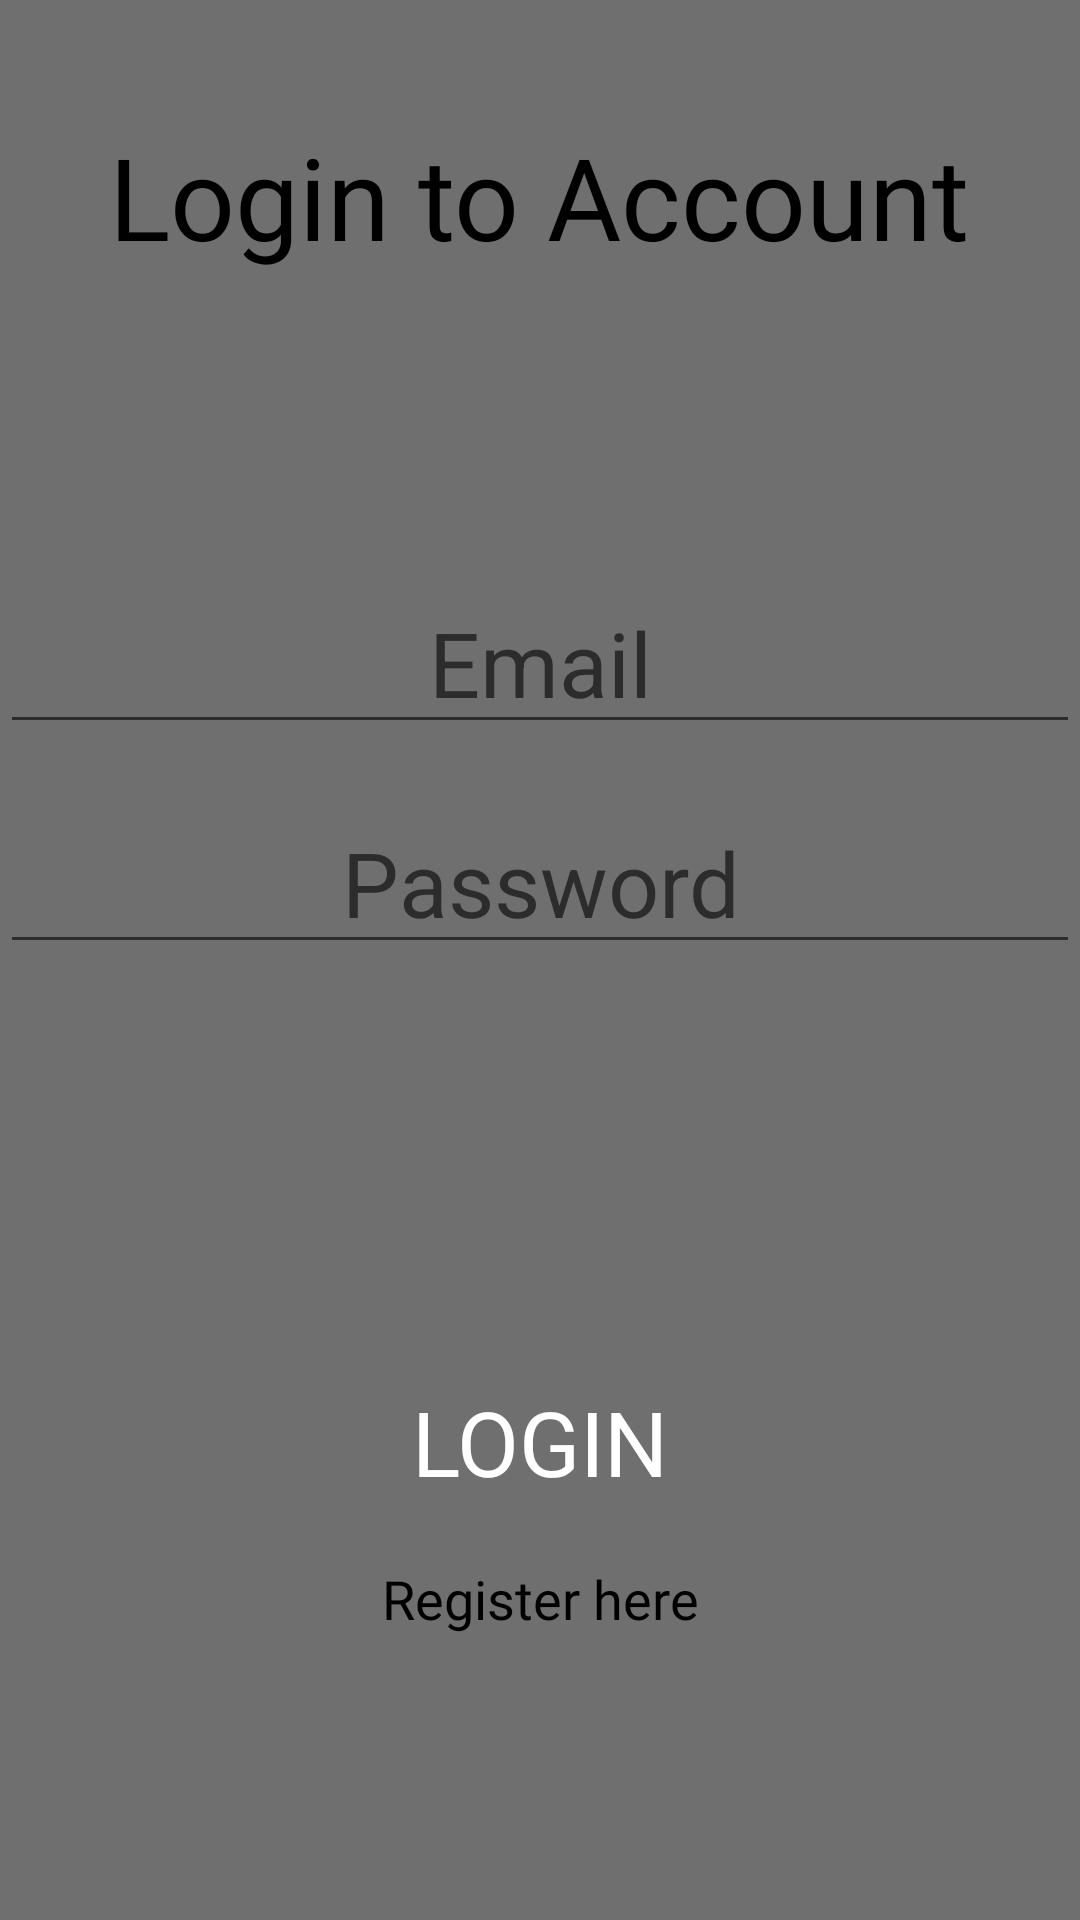

Android layout source for this screen:
<!-- AndroidManifest.xml: application theme Theme.FitnessApp3 -->
<!-- res/layout/activity_login.xml -->
<?xml version="1.0" encoding="utf-8"?>
<androidx.constraintlayout.widget.ConstraintLayout xmlns:android="http://schemas.android.com/apk/res/android"
    xmlns:app="http://schemas.android.com/apk/res-auto"
    xmlns:tools="http://schemas.android.com/tools"
    android:layout_width="match_parent"
    android:layout_height="match_parent"
    android:background="@color/colorView"
    tools:context=".Login">

    <TextView
        android:id="@+id/loginProfile"
        android:layout_width="wrap_content"
        android:layout_height="wrap_content"
        android:layout_marginTop="40dp"
        android:fontFamily="@font/bungee"
        android:gravity="center"
        android:text="Login to Account"
        android:textAlignment="center"
        android:textColor="@color/black"
        android:textSize="38sp"
        app:layout_constraintEnd_toEndOf="parent"
        app:layout_constraintHorizontal_bias="0.492"
        app:layout_constraintStart_toStartOf="parent"
        app:layout_constraintTop_toTopOf="parent" />

    <EditText
        android:id="@+id/emailLog"
        android:layout_width="match_parent"
        android:layout_height="wrap_content"
        android:layout_marginTop="100dp"
        android:gravity="center_horizontal"
        android:hint="Email"
        android:textAlignment="center"
        android:textSize="30sp"
        app:layout_constraintEnd_toEndOf="parent"
        app:layout_constraintStart_toStartOf="parent"
        app:layout_constraintTop_toBottomOf="@+id/loginProfile" />

    <EditText
        android:id="@+id/passwordLog"
        android:layout_width="match_parent"
        android:layout_height="wrap_content"
        android:layout_marginTop="16dp"
        android:gravity="center_horizontal"
        android:hint="Password"
        android:inputType="textPassword"
        android:textAlignment="center"
        android:textSize="30sp"
        app:layout_constraintEnd_toEndOf="parent"
        app:layout_constraintStart_toStartOf="parent"
        app:layout_constraintTop_toBottomOf="@+id/emailLog" />

    <androidx.appcompat.widget.AppCompatButton
        android:id="@+id/loginBtn"
        android:layout_width="200dp"
        android:layout_height="wrap_content"
        android:background="@drawable/background_button"
        android:fontFamily="@font/bungee"
        android:text="Login"
        android:textColor="@color/white"
        android:textSize="30sp"
        app:layout_constraintBottom_toBottomOf="parent"
        app:layout_constraintEnd_toEndOf="parent"
        app:layout_constraintStart_toStartOf="parent"
        app:layout_constraintTop_toBottomOf="@+id/passwordLog" />

    <TextView
        android:id="@+id/toRegister"
        android:layout_width="wrap_content"
        android:layout_height="wrap_content"
        android:layout_marginTop="16dp"
        android:fontFamily="@font/bungee"
        android:gravity="center"
        android:text="Register here"
        android:textAlignment="center"
        android:textColor="@color/black"
        android:textSize="18sp"
        app:layout_constraintEnd_toEndOf="parent"
        app:layout_constraintStart_toStartOf="parent"
        app:layout_constraintTop_toBottomOf="@+id/loginBtn" />

</androidx.constraintlayout.widget.ConstraintLayout>
<!-- resources referenced by this layout -->
<resources>
  <color name="black">#FF000000</color>
  <color name="colorView">#706F6F</color>
  <color name="white">#FFFFFFFF</color>
  <style name="Theme.FitnessApp3" parent="Theme.MaterialComponents.DayNight.DarkActionBar">
          
          <item name="colorPrimary">@color/purple_500</item>
          <item name="colorPrimaryVariant">@color/purple_700</item>
          <item name="colorOnPrimary">@color/white</item>
          
          <item name="colorSecondary">@color/teal_200</item>
          <item name="colorSecondaryVariant">@color/teal_700</item>
          <item name="colorOnSecondary">@color/black</item>
          
          <item name="android:statusBarColor" tools:targetApi="l">?attr/colorPrimaryVariant</item>
          
      </style>
  <color name="purple_500">#FF6200EE</color>
  <color name="purple_700">#FF3700B3</color>
  <color name="teal_200">#FF03DAC5</color>
  <color name="teal_700">#FF018786</color>
</resources>
